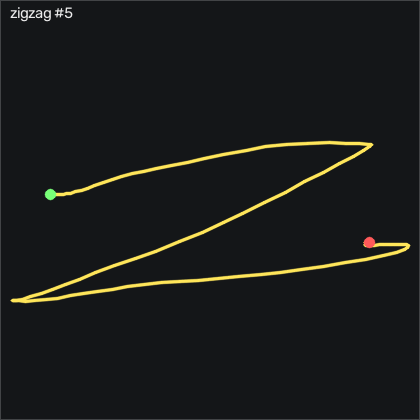

Data behind this chart, as committed beside it:
t_s, ax, ay, az, gx, gy, gz, seq
0.00000, -0.846, 0.115, 0.345, -0.8596, -0.9716, 1.838, 22762
0.01000, -0.841, 0.122, 0.341, -0.4636, -1.002, 1.655, 22763
0.02000, -0.821, 0.118, 0.346, -0.3716, -1.216, 1.533, 22764
0.03100, -0.81, 0.1, 0.347, -0.1886, -1.002, 0.5582, 22765
0.04000, -0.806, 0.08500, 0.342, 0.7564, -0.7586, -0.8138, 22766
0.05000, -0.8, 0.07100, 0.336, 2.128, -0.4226, -2.156, 22767
0.06000, -0.798, 0.05700, 0.337, 3.469, 0.09541, -2.491, 22768
0.07100, -0.79, 0.04400, 0.32, 5.085, 0.7964, -2.338, 22769
0.08000, -0.807, 0.00200, 0.318, 6.548, 1.68, -2.857, 22770
0.09000, -0.836, -0.05600, 0.298, 8.53, 2.473, -2.643, 22771
0.1, -0.864, -0.115, 0.287, 11.58, 2.29, -1.82, 22772
0.11, -0.885, -0.167, 0.274, 15.3, 1.223, -0.9668, 22773
0.12, -0.876, -0.196, 0.283, 20.02, -0.3926, -0.05185, 22774
0.13, -0.863, -0.229, 0.301, 24.66, -1.673, 0.6802, 22775
0.14, -0.884, -0.266, 0.283, 30.27, -1.338, 1.899, 22776
0.15, -0.932, -0.32, 0.258, 36.43, -1.765, 2.448, 22777
0.16, -1.01, -0.424, 0.22, 43.44, -3.137, 2.052, 22778
0.17, -1.104, -0.532, 0.182, 52.92, -6.643, 2.448, 22779
0.18, -1.15, -0.594, 0.13, 65.15, -12.68, 4.308, 22780
0.19, -1.136, -0.608, 0.07400, 78.68, -19.9, 4.277, 22781
0.201, -1.119, -0.598, 0.04400, 92.13, -26.83, -1.18, 22782
0.21, -1.103, -0.609, 0.03400, 105.2, -33.35, -12.25, 22783
0.22, -1.084, -0.604, 0.02700, 118.7, -39.97, -24.08, 22784
0.23, -1.026, -0.619, 0.00500, 131.8, -46.09, -31.45, 22785
0.24, -0.942, -0.63, -0.01300, 144.8, -49.78, -33.31, 22786
0.25, -0.869, -0.643, -0.01500, 158.1, -49.72, -33.34, 22787
0.26, -0.884, -0.695, -0.03100, 171.6, -46.18, -34.08, 22788
0.27, -1.012, -0.793, -0.07400, 187.3, -40.97, -34.72, 22789
0.28, -1.072, -0.881, -0.111, 207.3, -42.07, -38.44, 22790
0.29, -1.097, -0.875, -0.19, 231.4, -46.49, -48.07, 22791
0.3, -1.023, -0.798, -0.211, 258.1, -56.37, -64.17, 22792
0.31, -0.99, -0.592, -0.281, 288.5, -60.7, -79.32, 22793
0.32, -0.904, -0.384, -0.307, 309.9, -67.4, -88.98, 22794
0.331, -0.763, -0.04200, -0.377, 329.4, -65.54, -71.48, 22795
0.34, -0.533, 0.378, -0.452, 339.4, -56.18, -31, 22796
0.35, -0.328, 0.866, -0.543, 341.7, -39.33, 9.674, 22797
0.36, -0.163, 1.583, -0.673, 336.4, -21.7, 36.02, 22798
0.371, -0.144, 2.569, -0.795, 322, -4.631, 24.19, 22799
0.38, -0.197, 3.549, -0.872, 288.3, 5.644, -26.24, 22800
0.39, -0.387, 4, -0.886, 229, 8.998, -90.2, 22801
0.4, -0.393, 4, -0.786, 146.5, 7.869, -120.8, 22802
0.41, -0.142, 4, -0.644, 56.09, 12.47, -108.1, 22803
0.42, 0.1, 3.906, -0.545, -29.52, 30.92, -79.66, 22804
0.43, 0.176, 3.46, -0.507, -104.5, 60.03, -57.19, 22805
0.44, 0.103, 2.956, -0.521, -168.4, 91.68, -43.86, 22806
0.45, -0.04700, 2.444, -0.564, -221.9, 119.1, -34.44, 22807
0.46, -0.218, 1.964, -0.63, -264, 140.3, -22.76, 22808
0.47, -0.487, 1.509, -0.672, -295.8, 156.2, -8.588, 22809
0.48, -0.752, 1.092, -0.65, -317.3, 164.1, 11.29, 22810
0.49, -0.883, 0.861, -0.632, -326.7, 165, 34.8, 22811
0.501, -0.85, 0.803, -0.661, -330.1, 161.3, 54.4, 22812
0.51, -0.844, 0.699, -0.696, -337.6, 159.8, 58.76, 22813
0.52, -1.067, 0.41, -0.721, -350.1, 160.9, 48.85, 22814
0.53, -1.399, 0.06400, -0.717, -360.3, 157.9, 42.3, 22815
0.541, -1.503, -0.344, -0.7, -363.7, 144.2, 46.66, 22816
0.55, -1.366, -0.816, -0.644, -357.8, 125.8, 51.59, 22817
0.56, -1.35, -1.065, -0.59, -335, 117.2, 51.05, 22818
0.57, -1.452, -1.202, -0.52, -300.5, 113, 43.97, 22819
0.58, -1.516, -1.139, -0.481, -260.7, 103.1, 35.13, 22820
0.59, -1.565, -1.058, -0.495, -228.1, 89.7, 21.59, 22821
... 78 more rows
